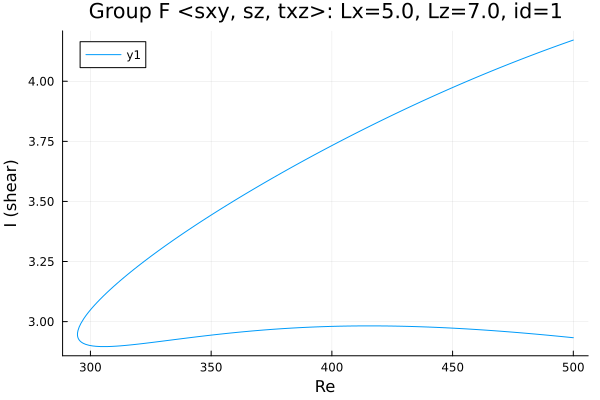

The data file committed next to this chart (first rows):
Re, shear
500.0, 2.933
499.4, 2.934
498, 2.935
496.6, 2.936
495.2, 2.938
493.8, 2.939
492.4, 2.941
491, 2.942
489.5, 2.943
488.1, 2.945
486.7, 2.946
485.3, 2.947
483.9, 2.949
482.5, 2.95
481.1, 2.951
479.6, 2.952
478.2, 2.953
476.8, 2.955
475.4, 2.956
474, 2.957
472.6, 2.958
471.2, 2.959
469.7, 2.96
468.3, 2.961
466.9, 2.962
465.5, 2.963
464.1, 2.964
462.7, 2.965
461.3, 2.966
459.8, 2.967
458.4, 2.968
457, 2.969
455.6, 2.97
454.2, 2.971
452.8, 2.971
451.4, 2.972
449.9, 2.973
448.5, 2.974
447.1, 2.974
445.7, 2.975
444.3, 2.976
442.9, 2.976
441.5, 2.977
440, 2.977
438.6, 2.978
437.2, 2.978
435.8, 2.979
434.4, 2.979
433, 2.98
431.6, 2.98
430.2, 2.981
428.7, 2.981
427.3, 2.981
425.9, 2.981
424.5, 2.982
423.1, 2.982
421.7, 2.982
420.3, 2.982
418.8, 2.982
417.4, 2.982
... 303 more rows
